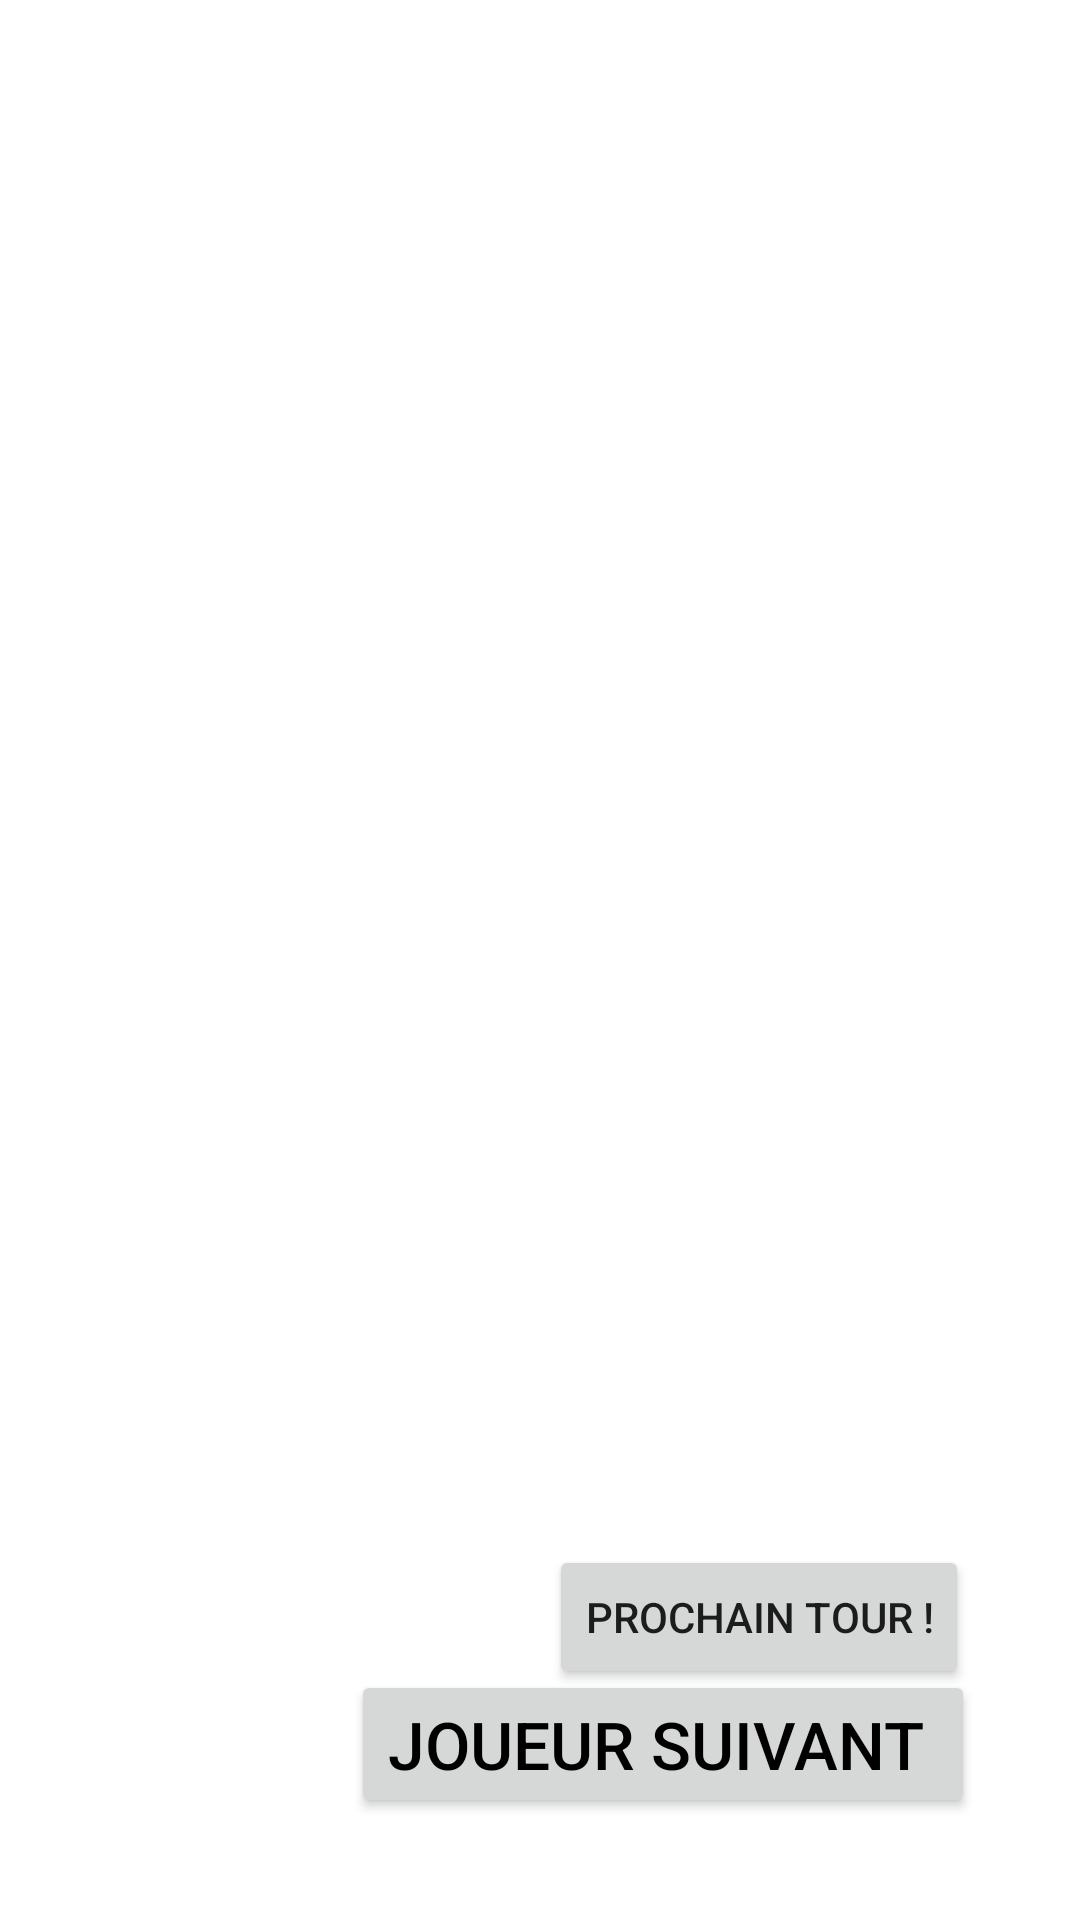

This screen was rendered from an Android layout file. Write that file and the resources it references.
<!-- AndroidManifest.xml: application theme Theme.AppPyramide -->
<!-- res/layout/fragment_resultatpm.xml -->
<?xml version="1.0" encoding="utf-8"?>
<RelativeLayout
    xmlns:android="http://schemas.android.com/apk/res/android"
    xmlns:tools="http://schemas.android.com/tools"
    android:layout_width="match_parent"
    android:layout_height="match_parent"
    tools:context=".FragmentResultatPM">


    <Button
        android:id="@+id/prochain_joueur"
        android:layout_width="wrap_content"
        android:layout_height="wrap_content"
        android:layout_alignParentEnd="true"
        android:layout_alignParentBottom="true"
        android:layout_marginEnd="35dp"
        android:layout_marginBottom="34dp"
        android:text="Joueur suivant "
        android:textColor="@color/black"
        android:textSize="22dp"/>

    <TextView
        android:id="@+id/resultatpm"
        android:layout_width="wrap_content"
        android:layout_height="wrap_content"
        android:layout_alignParentTop="true"
        android:layout_centerHorizontal="true"
        android:layout_marginTop="181dp"
        android:text=""
        android:textColor="@color/black"
        android:textSize="25dp" />

    <TextView
        android:id="@+id/firstcarte"
        android:layout_width="168dp"
        android:layout_height="210dp"
        android:layout_alignParentStart="true"
        android:layout_alignParentBottom="true"
        android:layout_marginStart="19dp"
        android:layout_marginBottom="217dp"
        android:text=""
        android:textColor="@color/black"
        android:textSize="21dp"/>

    <TextView
        android:id="@+id/secondcarte"
        android:layout_width="156dp"
        android:layout_height="215dp"
        android:layout_alignParentEnd="true"
        android:layout_alignParentBottom="true"
        android:layout_marginEnd="26dp"
        android:layout_marginBottom="213dp"
        android:text=""
        android:textColor="@color/black"
        android:textSize="21dp"/>

    <Button
        android:id="@+id/prochainTour"
        android:layout_width="wrap_content"
        android:layout_height="wrap_content"
        android:layout_alignParentEnd="true"
        android:layout_alignParentBottom="true"
        android:layout_marginEnd="37dp"
        android:layout_marginBottom="77dp"
        android:text="Prochain tour !" />

    <TextView
        android:id="@+id/nommjoueur"
        android:layout_width="wrap_content"
        android:layout_height="wrap_content"
        android:layout_alignParentTop="true"
        android:layout_centerHorizontal="true"
        android:layout_marginTop="99dp"
        android:text=""
        android:textColor="@color/black"
        android:textSize="20dp"/>
</RelativeLayout>
<!-- resources referenced by this layout -->
<resources>
  <style name="Theme.AppPyramide" parent="Theme.MaterialComponents.DayNight.DarkActionBar">
          
          <item name="colorPrimary">@color/purple_500</item>
          <item name="colorPrimaryVariant">@color/purple_700</item>
          <item name="colorOnPrimary">@color/white</item>
          
          <item name="colorSecondary">@color/teal_200</item>
          <item name="colorSecondaryVariant">@color/teal_700</item>
          <item name="colorOnSecondary">@color/black</item>
          
          <item name="android:statusBarColor" tools:targetApi="l">?attr/colorPrimaryVariant</item>
          
      </style>
  <!-- not gathered from this repository: default colours our renderer supplied (Android Studio template values) -->
  <color name="purple_500">#FF6200EE</color>
  <color name="purple_700">#FF3700B3</color>
  <color name="teal_200">#FF03DAC5</color>
  <color name="teal_700">#FF018786</color>
  <color name="black">#FF000000</color>
  <color name="white">#FFFFFFFF</color>
</resources>
